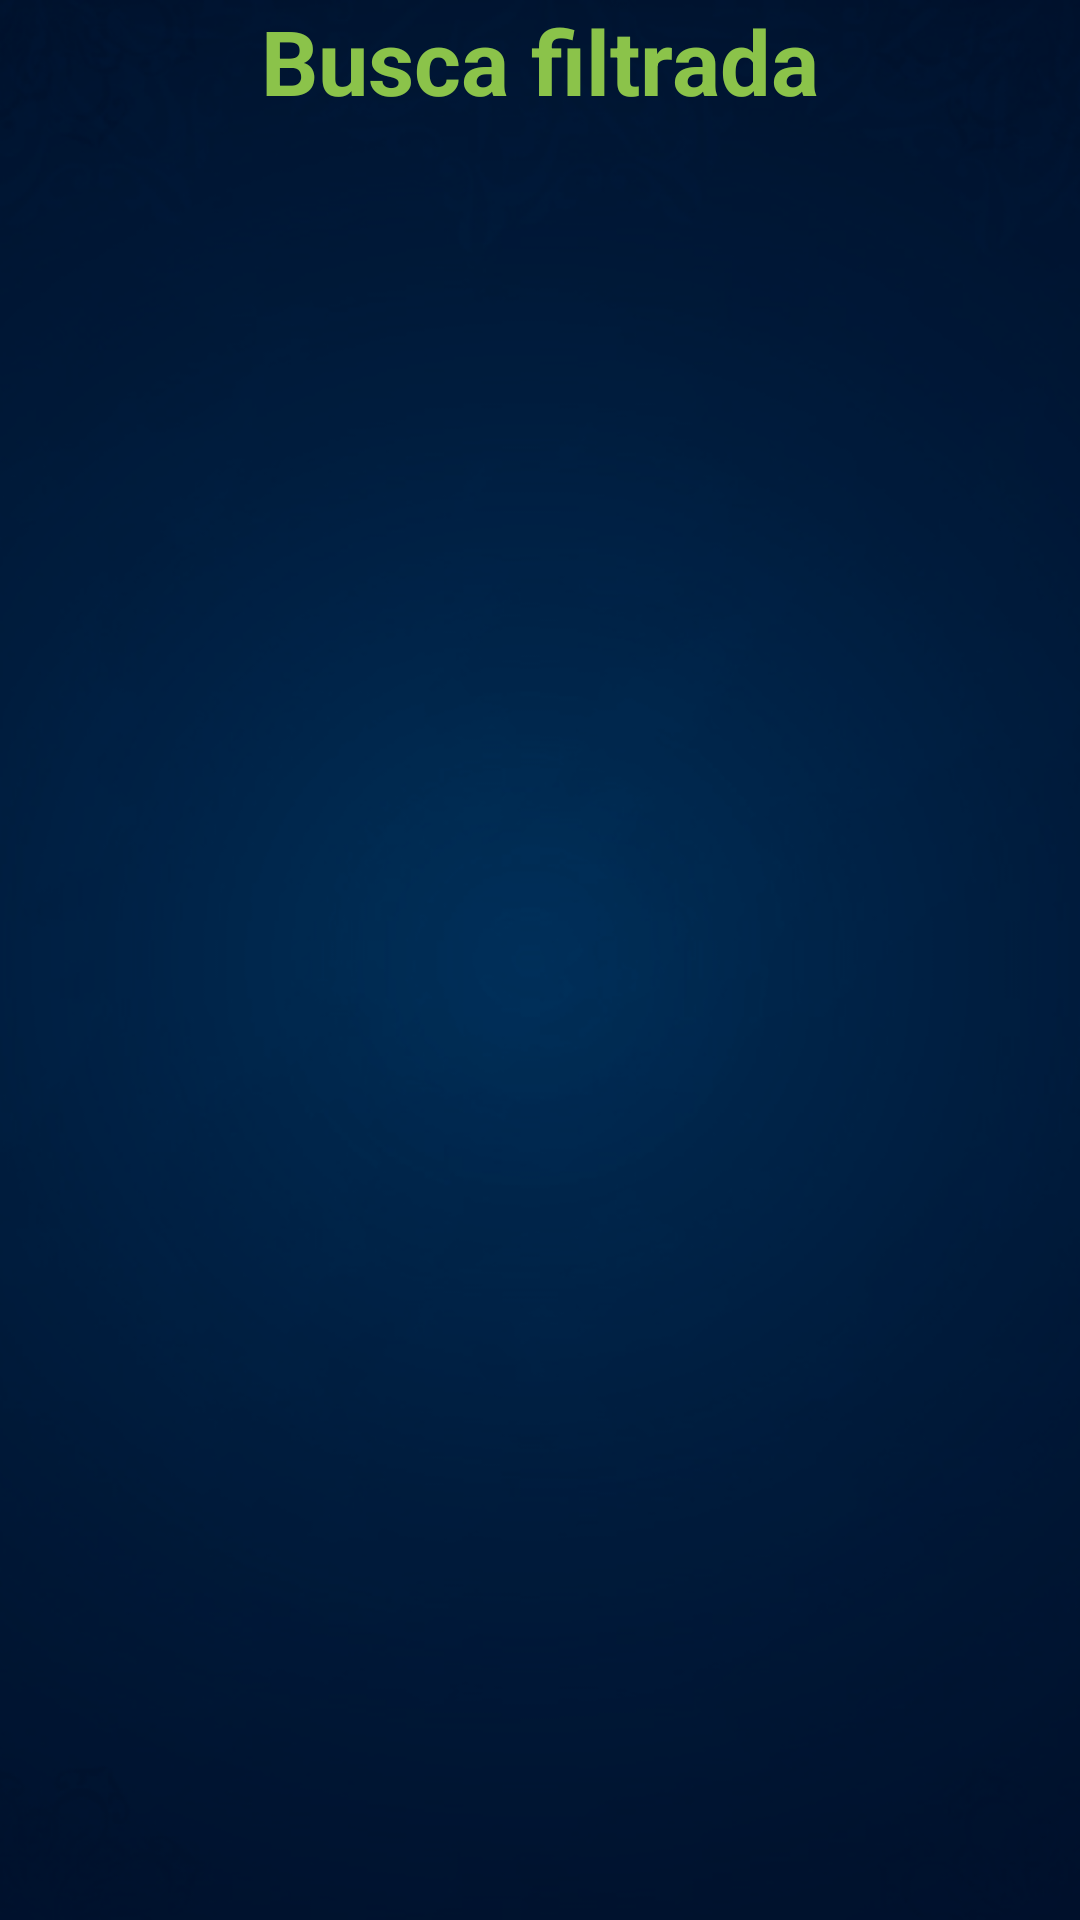

Reconstruct the res/layout file that produces this screen, plus the resources it refers to.
<!-- AndroidManifest.xml: application theme Theme.FlipeApp -->
<!-- res/layout/activity_search.xml -->
<?xml version="1.0" encoding="utf-8"?>
<androidx.constraintlayout.widget.ConstraintLayout
    xmlns:android="http://schemas.android.com/apk/res/android"
    xmlns:app="http://schemas.android.com/apk/res-auto"
    xmlns:tools="http://schemas.android.com/tools"
    android:background="@drawable/background"
    android:layout_height="match_parent"
    android:layout_width="match_parent"
    tools:context=".ui.bookmark.view.BookmarkActivity" >

    <TextView
        android:gravity="bottom"
        android:id="@+id/tv_filter_search"
        android:layout_height="wrap_content"
        android:layout_marginTop="@dimen/dimen_24"
        android:layout_width="wrap_content"
        android:text="@string/tv_filtered_search"
        android:textColor="@color/green"
        android:textSize="@dimen/text_size_30"
        android:textStyle="bold"
        app:layout_constraintEnd_toEndOf="parent"
        app:layout_constraintStart_toStartOf="parent"
        app:layout_constraintTop_toTopOf="parent" />

    <androidx.recyclerview.widget.RecyclerView
        android:id="@+id/rvVeiculos"
        android:layout_height="@dimen/dimen_0"
        android:layout_margin="@dimen/dimen_8"
        android:layout_width="match_parent"
        app:layout_constraintBottom_toBottomOf="parent"
        app:layout_constraintEnd_toEndOf="parent"
        app:layout_constraintStart_toStartOf="parent"
        app:layout_constraintTop_toBottomOf="@+id/tv_filter_search"
        tools:listitem="@layout/veiculo_item" />

</androidx.constraintlayout.widget.ConstraintLayout>
<!-- res/layout/veiculo_item.xml (included above) -->
<?xml version="1.0" encoding="utf-8"?>
<androidx.cardview.widget.CardView
    xmlns:android="http://schemas.android.com/apk/res/android"
    xmlns:app="http://schemas.android.com/apk/res-auto"
    xmlns:tools="http://schemas.android.com/tools"
    android:id="@+id/cvItem"
    android:layout_width="match_parent"
    android:layout_height="80dp"
android:layout_marginBottom="@dimen/dimen_8"
    android:backgroundTint="@color/white_5"
    app:cardCornerRadius="@dimen/margin_12" >

    <androidx.constraintlayout.widget.ConstraintLayout
        android:layout_width="match_parent"
        android:layout_height="wrap_content"
        android:layout_margin="@dimen/margin_8" >

        <TextView
            android:id="@+id/tv_car_model"
            android:layout_width="wrap_content"
            android:layout_height="wrap_content"
            android:drawablePadding="@dimen/dimen_4"
            android:textAllCaps="true"
            android:textColor="@color/green"
            android:textSize="@dimen/text_size_14"
            android:textStyle="bold"
            app:drawableStartCompat="@drawable/ic_model_car_20"
            app:layout_constraintStart_toStartOf="parent"
            app:layout_constraintTop_toTopOf="parent"
            tools:text="@string/tv_car_model" />

        <TextView
            android:id="@+id/tv_year_model"
            android:layout_width="wrap_content"
            android:layout_height="wrap_content"
            android:drawablePadding="@dimen/dimen_4"
            android:textAllCaps="true"
            android:textColor="@color/white"
            android:textSize="@dimen/text_size_16"
            android:textStyle="bold"
            app:drawableStartCompat="@drawable/ic_calendar_20"
            app:layout_constraintStart_toStartOf="parent"
            app:layout_constraintTop_toBottomOf="@+id/tv_car_model"
            tools:text="@string/tv_year_model" />

        <TextView
            android:id="@+id/tv_fuel_type"
            android:layout_width="wrap_content"
            android:layout_height="wrap_content"
            android:drawablePadding="@dimen/dimen_4"
            android:textColor="@color/white"
            android:textSize="@dimen/text_size_16"
            android:textStyle="bold"
            app:drawableStartCompat="@drawable/ic_fuel_type_20"
            app:layout_constraintStart_toStartOf="parent"
            app:layout_constraintTop_toBottomOf="@+id/tv_year_model"
            tools:text="@string/tv_fuel_type" />

        <TextView
            android:id="@+id/tv_car_manufacturer"
            android:layout_width="wrap_content"
            android:layout_height="wrap_content"
            android:layout_marginStart="@dimen/dimen_24"
            android:drawablePadding="@dimen/dimen_4"
            android:textColor="@color/white"
            android:textSize="@dimen/text_size_16"
            android:textStyle="bold"
            app:drawableStartCompat="@drawable/ic_car_manufacturer_20"
            app:layout_constraintBottom_toBottomOf="@+id/tv_year_model"
            app:layout_constraintStart_toEndOf="@+id/tv_year_model"
            app:layout_constraintTop_toTopOf="@+id/tv_year_model"
            tools:text="@string/tv_car_manufacturer" />

        <TextView
            android:id="@+id/tv_price"
            android:layout_width="wrap_content"
            android:layout_height="wrap_content"
            android:layout_marginBottom="8dp"
            android:textColor="@color/orange"
            android:textSize="24sp"
            android:textStyle="bold"
            app:drawableStartCompat="@drawable/ic_price"
            app:layout_constraintBottom_toBottomOf="@+id/tv_fuel_type"
            app:layout_constraintEnd_toEndOf="parent"
            app:layout_constraintTop_toBottomOf="@+id/tv_bookmark"
            app:layout_constraintVertical_bias="0.0"
            tools:text="@string/tv_price" />

        <ImageButton
            android:id="@+id/tv_search_photo"
            android:layout_width="30dp"
            android:layout_height="30dp"
            android:src="@drawable/ic_model_photo"
            app:layout_constraintEnd_toEndOf="parent"
            app:layout_constraintTop_toTopOf="parent"
            app:layout_constraintVertical_bias="0.0"
            android:contentDescription="@string/ib_binocular" />

        <ImageButton
            android:id="@+id/tv_bookmark"
            android:layout_width="30dp"
            android:layout_height="30dp"
            android:layout_marginEnd="@dimen/dimen_8"
            android:contentDescription="@string/ib_binocular"
            android:src="@drawable/ic_bookmark"
            app:layout_constraintEnd_toStartOf="@+id/tv_search_photo"
            app:layout_constraintTop_toTopOf="parent" />

    </androidx.constraintlayout.widget.ConstraintLayout >
</androidx.cardview.widget.CardView >
<!-- resources referenced by this layout -->
<resources>
  <color name="green">#8BC34A</color>
  <color name="orange">#FF5722</color>
  <color name="white">#FFFFFFFF</color>
  <dimen name="text_size_30">30sp</dimen>
  <!-- drawable background: png bitmap (drawable, 150577 bytes) -->
  <!-- drawable ic_bookmark: png bitmap (drawable, 427 bytes) -->
  <!-- drawable ic_calendar_20: png bitmap (drawable, 462 bytes) -->
  <!-- drawable ic_car_manufacturer_20: png bitmap (drawable, 440 bytes) -->
  <!-- drawable ic_fuel_type_20: png bitmap (drawable, 454 bytes) -->
  <!-- drawable ic_model_car_20: png bitmap (drawable, 508 bytes) -->
  <!-- drawable ic_model_photo: png bitmap (drawable, 555 bytes) -->
  <!-- drawable ic_price: png bitmap (drawable, 990 bytes) -->
  <string name="ib_binocular">Binóculo</string>
  <string name="tv_car_manufacturer">Gurgel</string>
  <string name="tv_car_model">Carro Modelo</string>
  <string name="tv_filtered_search">Busca filtrada</string>
  <string name="tv_fuel_type">Gasolina</string>
  <string name="tv_price">18.431</string>
  <string name="tv_year_model">1994</string>
  <style name="Theme.FlipeApp" parent="Theme.MaterialComponents.DayNight.DarkActionBar">
          
          <item name="colorPrimary">@color/purple_500</item>
          <item name="colorPrimaryVariant">@color/purple_700</item>
          <item name="colorOnPrimary">@color/white</item>
          
          <item name="colorSecondary">@color/teal_200</item>
          <item name="colorSecondaryVariant">@color/teal_700</item>
          <item name="colorOnSecondary">@color/black</item>
          
          <item name="android:statusBarColor" tools:targetApi="l">?attr/colorPrimaryVariant</item>
          
      </style>
  <color name="purple_500">#FF6200EE</color>
  <color name="purple_700">#FF3700B3</color>
  <color name="teal_200">#FF03DAC5</color>
  <color name="teal_700">#FF018786</color>
  <color name="black">#FF000000</color>
</resources>
